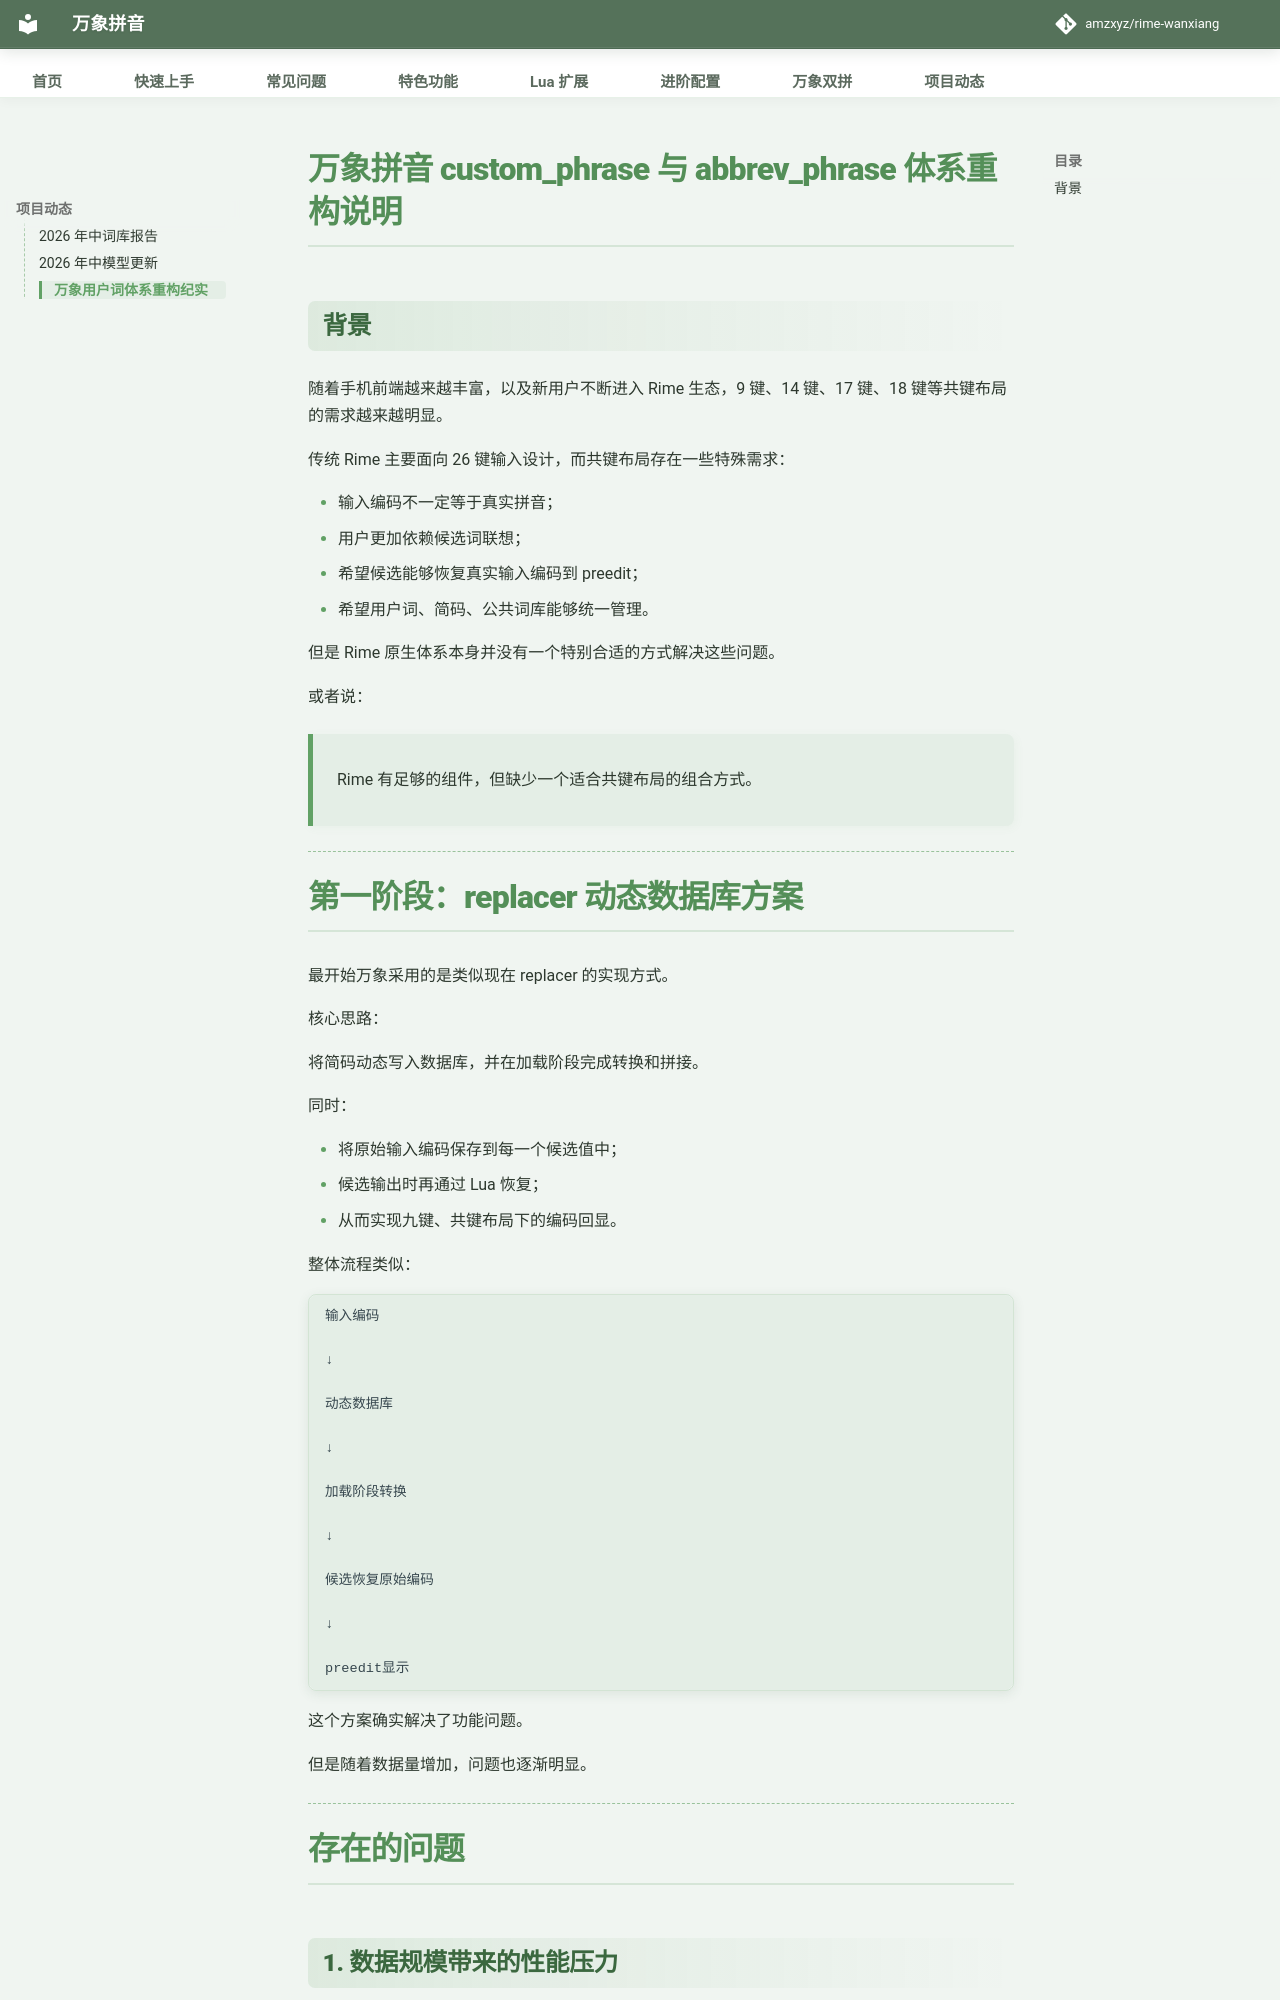

repository: SandyYuR/rime-wanxiang · page: doc/custom_phrase_architecture.html · generator: mkdocs

# 万象拼音 custom_phrase 与 abbrev_phrase 体系重构说明

## 背景

随着手机前端越来越丰富，以及新用户不断进入 Rime 生态，9 键、14 键、17 键、18 键等共键布局的需求越来越明显。

传统 Rime 主要面向 26 键输入设计，而共键布局存在一些特殊需求：

- 输入编码不一定等于真实拼音；
- 用户更加依赖候选词联想；
- 希望候选能够恢复真实输入编码到 preedit；
- 希望用户词、简码、公共词库能够统一管理。

但是 Rime 原生体系本身并没有一个特别合适的方式解决这些问题。

或者说：

> Rime 有足够的组件，但缺少一个适合共键布局的组合方式。

---

# 第一阶段：replacer 动态数据库方案

最开始万象采用的是类似现在 replacer 的实现方式。

核心思路：

将简码动态写入数据库，并在加载阶段完成转换和拼接。

同时：

- 将原始输入编码保存到每一个候选值中；
- 候选输出时再通过 Lua 恢复；
- 从而实现九键、共键布局下的编码回显。

整体流程类似：

```
输入编码

↓

动态数据库

↓

加载阶段转换

↓

候选恢复原始编码

↓

preedit显示
```

这个方案确实解决了功能问题。

但是随着数据量增加，问题也逐渐明显。

---

# 存在的问题
